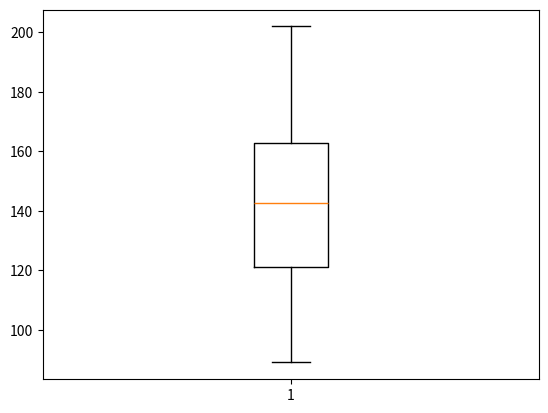

The script that saved this image:
import numpy as np
import matplotlib.pyplot as plt

#카페인 함유량
coffee = np.array([202,177,121,148,89,121,137,158])

#상자그림
fig, ax = plt.subplots()
plt.boxplot(coffee)


##
plt.show()
fig.savefig("box_plot.png")